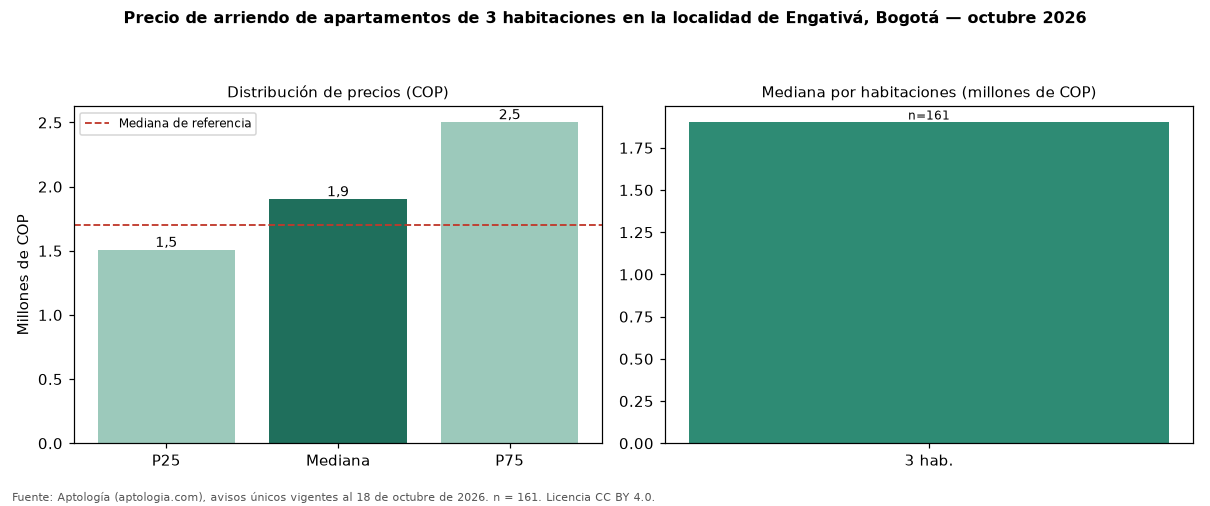

Data behind this chart, as committed beside it:
seccion, metrica, valor_cop, n
precio, p25, 1505000, 161
precio, mediana, 1900000, 161
precio, p75, 2500000, 161
cop_por_m2, p25, 25060, 161
cop_por_m2, mediana, 30000, 161
cop_por_m2, p75, 35570, 161
area, area_mediana_m2, 65.0, 161
habitaciones, 3, 1900000, 161
administracion, mediana, 252000, 37
estrato, moda, 3, 
parqueadero, porcentaje_con_parqueadero, 40.4, 161
referencia, mediana_referencia, 1700000, 407
referencia, mediana_cop_por_m2_referencia, 30645, 407
